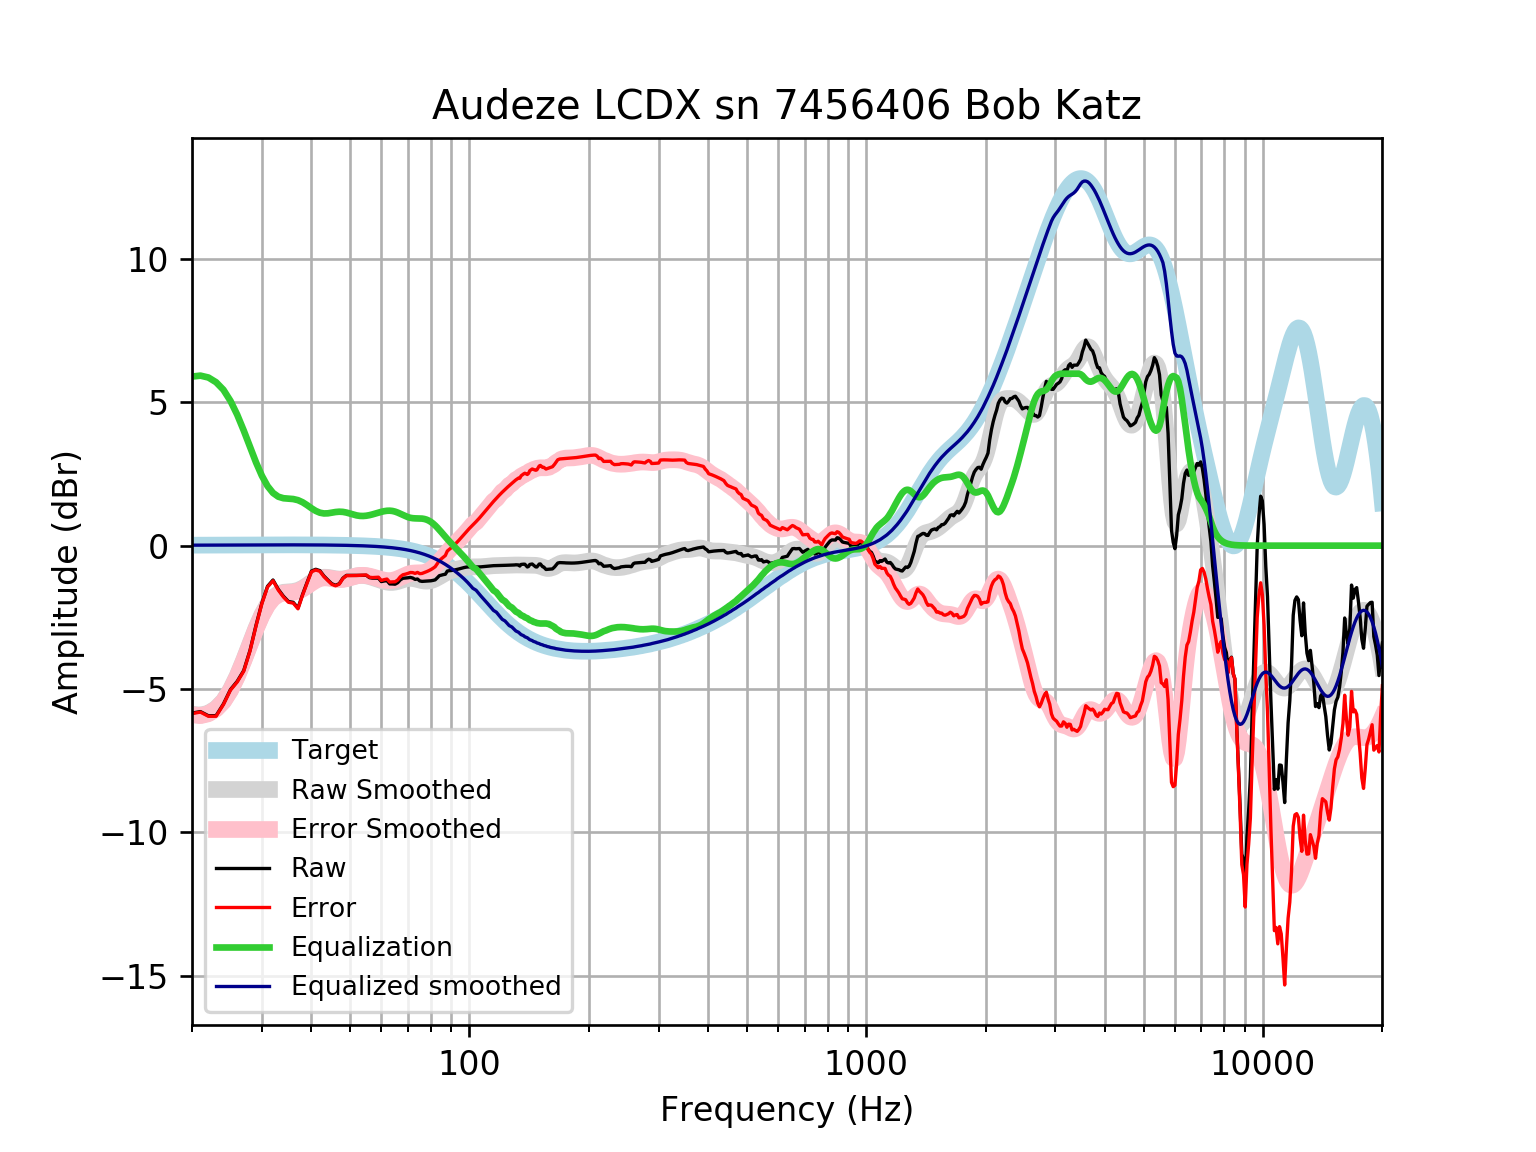

Source data for this figure (header and first rows):
frequency, raw, error, smoothed, error_smoothed, equalization, equalized_raw, equalized_smoothed, target
20, -5.842, -5.859, -5.884, -5.9, 5.9, 0.05765, 0.01646, 0.01648
21, -5.79, -5.807, -5.915, -5.933, 5.933, 0.1429, 0.01765, 0.01765
22, -5.935, -5.954, -5.848, -5.867, 5.867, -0.06868, 0.01877, 0.01876
23, -5.932, -5.952, -5.682, -5.702, 5.702, -0.2298, 0.01984, 0.01983
24, -5.525, -5.545, -5.418, -5.439, 5.439, -0.08528, 0.02085, 0.02084
25, -5.021, -5.043, -5.03, -5.051, 5.051, 0.03069, 0.02181, 0.02179
26, -4.734, -4.756, -4.545, -4.568, 4.568, -0.1657, 0.02271, 0.02269
27, -4.358, -4.382, -3.995, -4.018, 4.018, -0.3399, 0.02355, 0.02353
28, -3.657, -3.681, -3.422, -3.446, 3.446, -0.2106, 0.02433, 0.02431
29, -2.777, -2.802, -2.879, -2.904, 2.904, 0.127, 0.02504, 0.02502
30, -2.001, -2.026, -2.412, -2.438, 2.438, 0.4372, 0.02567, 0.02566
31, -1.419, -1.445, -2.053, -2.079, 2.079, 0.66, 0.02623, 0.02622
32, -1.199, -1.225, -1.813, -1.84, 1.84, 0.6412, 0.02668, 0.02668
33, -1.524, -1.551, -1.681, -1.708, 1.708, 0.1845, 0.02704, 0.02704
34, -1.765, -1.792, -1.627, -1.655, 1.655, -0.1105, 0.02728, 0.02728
35, -1.948, -1.976, -1.612, -1.64, 1.64, -0.3086, 0.0274, 0.0274
36, -1.979, -2.007, -1.599, -1.626, 1.626, -0.3532, 0.02739, 0.02739
37, -2.177, -2.204, -1.56, -1.587, 1.587, -0.5896, 0.02723, 0.02723
38, -1.698, -1.725, -1.487, -1.514, 1.514, -0.1843, 0.02691, 0.02692
39, -1.281, -1.307, -1.387, -1.414, 1.414, 0.1329, 0.02643, 0.02644
40, -0.8876, -0.9134, -1.28, -1.306, 1.306, 0.4186, 0.02578, 0.02579
41, -0.8243, -0.8492, -1.188, -1.213, 1.213, 0.3886, 0.02495, 0.02496
42, -0.8715, -0.8954, -1.126, -1.15, 1.15, 0.2786, 0.02393, 0.02393
43, -1.059, -1.082, -1.101, -1.124, 1.124, 0.06477, 0.02272, 0.02272
44, -1.198, -1.22, -1.107, -1.128, 1.128, -0.07035, 0.0213, 0.0213
45, -1.329, -1.348, -1.13, -1.15, 1.15, -0.1786, 0.01968, 0.01967
46, -1.382, -1.4, -1.155, -1.173, 1.173, -0.2091, 0.01785, 0.01783
47, -1.328, -1.344, -1.169, -1.185, 1.185, -0.1438, 0.01579, 0.01577
48, -1.136, -1.149, -1.165, -1.178, 1.178, 0.04241, 0.0135, 0.01347
49, -1.037, -1.048, -1.144, -1.155, 1.155, 0.1175, 0.01097, 0.01094
50, -1.038, -1.046, -1.112, -1.12, 1.12, 0.08204, 0.008186, 0.008144
51, -1.039, -1.044, -1.079, -1.085, 1.085, 0.04577, 0.005126, 0.00508
52, -1.038, -1.04, -1.054, -1.055, 1.055, 0.01709, 0.001774, 0.001724
53, -1.037, -1.035, -1.04, -1.038, 1.038, 0.001162, -0.001894, -0.001946
54, -1.035, -1.03, -1.041, -1.035, 1.035, -0.0005996, -0.005905, -0.005958
55, -1.034, -1.024, -1.055, -1.044, 1.044, 0.01023, -0.01029, -0.01034
56, -1.116, -1.101, -1.079, -1.064, 1.064, -0.05223, -0.01508, -0.01514
57, -1.134, -1.114, -1.111, -1.091, 1.091, -0.04328, -0.02033, -0.02038
58, -1.134, -1.108, -1.147, -1.121, 1.121, -0.01314, -0.02607, -0.02611
59, -1.134, -1.101, -1.184, -1.151, 1.151, 0.01786, -0.03234, -0.03238
60, -1.254, -1.214, -1.219, -1.18, 1.18, -0.07386, -0.03921, -0.03925
61, -1.233, -1.186, -1.249, -1.203, 1.203, -0.03002, -0.04672, -0.04675
62, -1.22, -1.165, -1.272, -1.217, 1.217, -0.003098, -0.05494, -0.05496
63, -1.335, -1.271, -1.284, -1.22, 1.22, -0.1146, -0.06392, -0.06393
64, -1.337, -1.264, -1.284, -1.21, 1.21, -0.127, -0.07372, -0.07373
65, -1.345, -1.26, -1.272, -1.187, 1.187, -0.1575, -0.0844, -0.08441
66, -1.292, -1.196, -1.249, -1.153, 1.153, -0.1388, -0.09604, -0.09603
67, -1.194, -1.085, -1.221, -1.112, 1.112, -0.08147, -0.1087, -0.1087
68, -1.139, -1.016, -1.191, -1.069, 1.069, -0.06981, -0.1224, -0.1224
69, -1.132, -0.9946, -1.166, -1.028, 1.028, -0.1035, -0.1372, -0.1372
70, -1.121, -0.9682, -1.149, -0.9954, 0.9954, -0.1261, -0.1533, -0.1533
71, -1.108, -0.9374, -1.143, -0.9719, 0.9719, -0.1361, -0.1706, -0.1706
72, -1.13, -0.9405, -1.147, -0.9582, 0.9582, -0.1715, -0.1892, -0.1892
73, -1.178, -0.9688, -1.162, -0.9523, 0.9523, -0.2256, -0.2092, -0.2092
74, -1.164, -0.9336, -1.181, -0.9508, 0.9508, -0.2134, -0.2306, -0.2305
75, -1.231, -0.9779, -1.203, -0.9494, 0.9494, -0.2819, -0.2535, -0.2534
76, -1.247, -0.9691, -1.222, -0.944, 0.944, -0.3029, -0.2778, -0.2778
77, -1.243, -0.9388, -1.235, -0.9311, 0.9311, -0.3114, -0.3037, -0.3037
78, -1.239, -0.908, -1.239, -0.9082, 0.9082, -0.331, -0.3312, -0.3312
79, -1.234, -0.8741, -1.234, -0.874, 0.874, -0.3604, -0.3604, -0.3603
... 553 more rows
